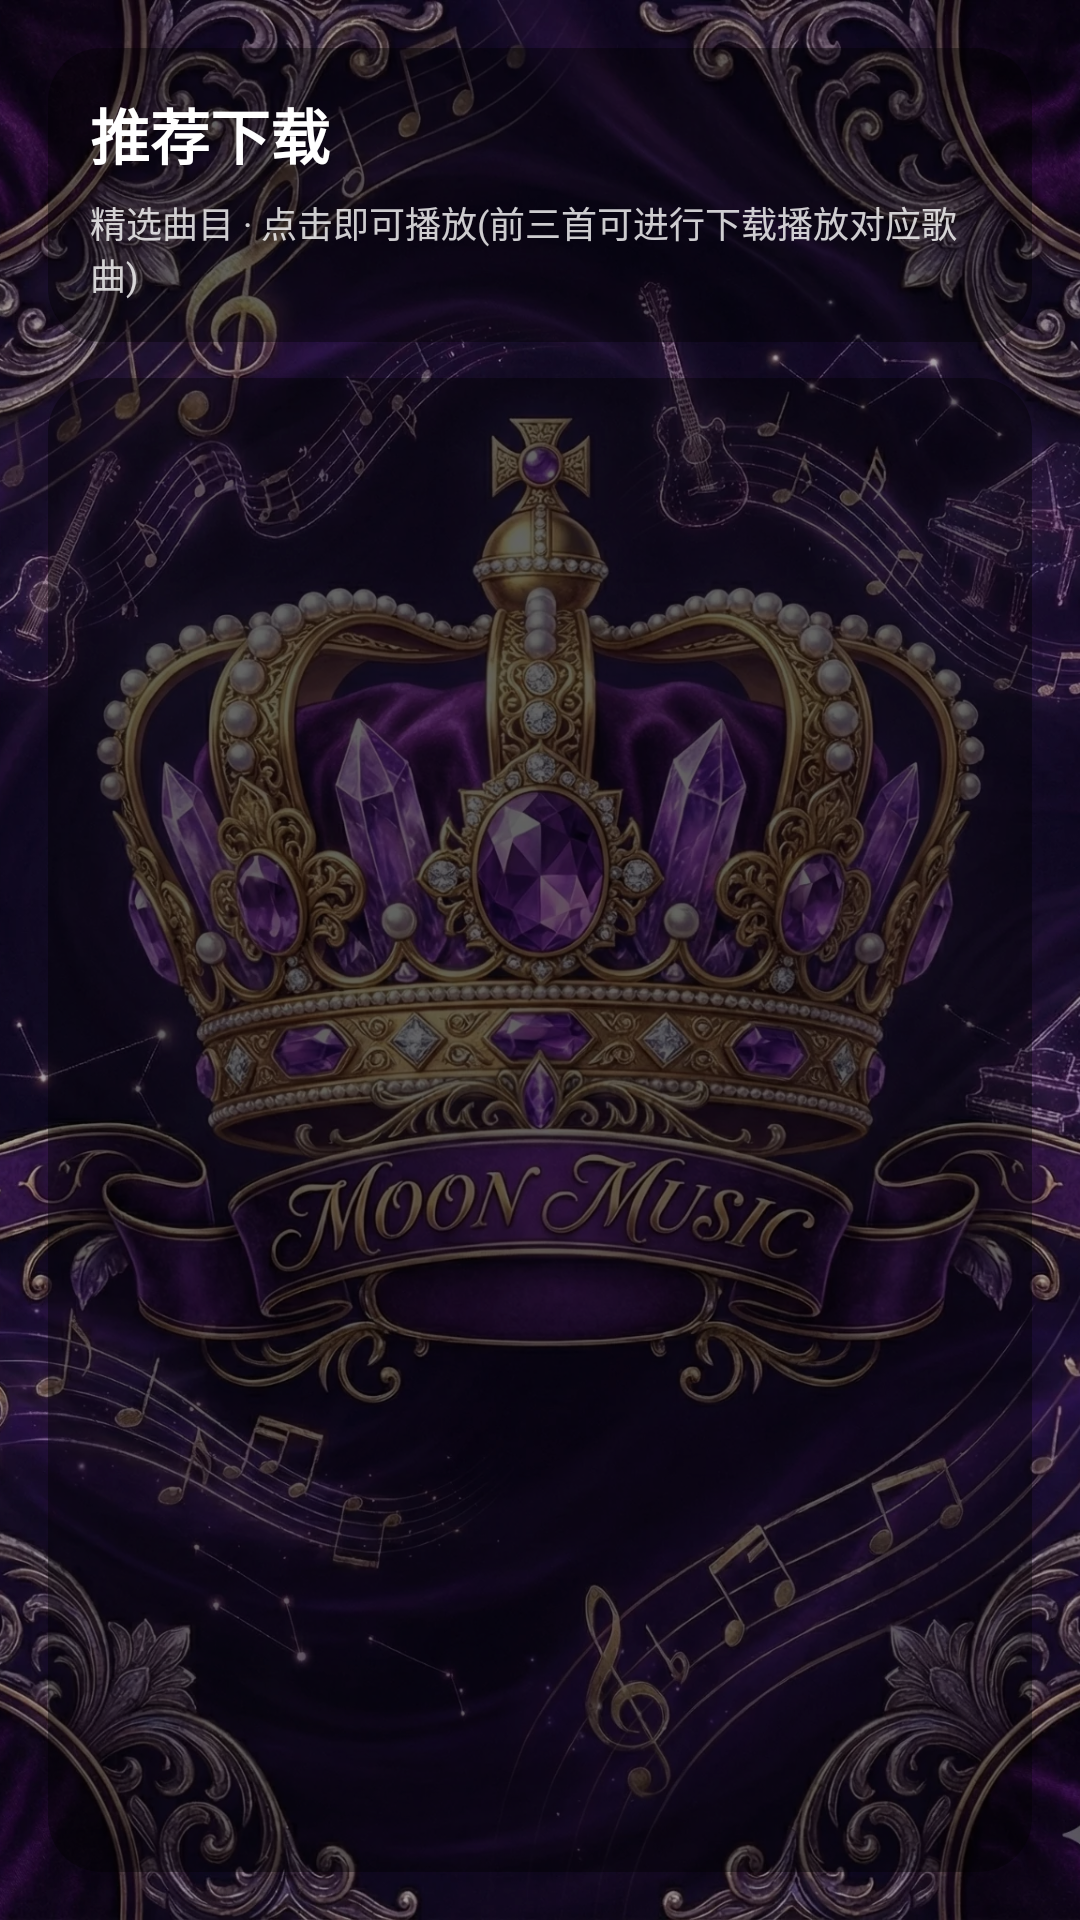

Produce the Android XML layout that renders to this screen, including the resource entries it uses.
<!-- AndroidManifest.xml: application theme Theme.MoonMusic -->
<!-- res/layout/fragment_home.xml -->
<?xml version="1.0" encoding="utf-8"?>
<androidx.constraintlayout.widget.ConstraintLayout
    xmlns:android="http://schemas.android.com/apk/res/android"
    xmlns:app="http://schemas.android.com/apk/res-auto"
    android:layout_width="match_parent"
    android:layout_height="match_parent">

    <ImageView
        android:id="@+id/iv_home_bg"
        android:layout_width="0dp"
        android:layout_height="0dp"
        android:src="@drawable/home_bg_moonmusic"
        android:scaleType="centerCrop"
        app:layout_constraintTop_toTopOf="parent"
        app:layout_constraintBottom_toBottomOf="parent"
        app:layout_constraintStart_toStartOf="parent"
        app:layout_constraintEnd_toEndOf="parent"/>

    
    <View
        android:id="@+id/v_home_dim"
        android:layout_width="0dp"
        android:layout_height="0dp"
        android:background="#59000000"
        app:layout_constraintTop_toTopOf="parent"
        app:layout_constraintBottom_toBottomOf="parent"
        app:layout_constraintStart_toStartOf="parent"
        app:layout_constraintEnd_toEndOf="parent"/>

    
    <LinearLayout
        android:id="@+id/ll_home_header"
        android:layout_width="0dp"
        android:layout_height="wrap_content"
        android:layout_marginStart="16dp"
        android:layout_marginEnd="16dp"
        android:layout_marginTop="16dp"
        android:background="@drawable/bg_card_dark"
        android:orientation="vertical"
        android:padding="14dp"
        app:layout_constraintTop_toTopOf="parent"
        app:layout_constraintStart_toStartOf="parent"
        app:layout_constraintEnd_toEndOf="parent">

        <TextView
            android:id="@+id/tv_title"
            android:layout_width="wrap_content"
            android:layout_height="wrap_content"
            android:text="推荐下载"
            android:textStyle="bold"
            android:textSize="20sp"
            android:textColor="@android:color/white"/>

        <TextView
            android:id="@+id/tv_sub"
            android:layout_width="wrap_content"
            android:layout_height="wrap_content"
            android:layout_marginTop="6dp"
            android:text="精选曲目 · 点击即可播放(前三首可进行下载播放对应歌曲)"
            android:textSize="12sp"
            android:textColor="#CCFFFFFF"/>

    </LinearLayout>

    
    <FrameLayout
        android:id="@+id/fl_home_list_container"
        android:layout_width="0dp"
        android:layout_height="0dp"
        android:layout_marginStart="16dp"
        android:layout_marginEnd="16dp"
        android:layout_marginTop="12dp"
        android:layout_marginBottom="16dp"
        android:background="@drawable/bg_card_dark"
        android:padding="10dp"
        app:layout_constraintTop_toBottomOf="@id/ll_home_header"
        app:layout_constraintBottom_toBottomOf="parent"
        app:layout_constraintStart_toStartOf="parent"
        app:layout_constraintEnd_toEndOf="parent">

        <ListView
            android:id="@+id/lv_download_songs"
            android:layout_width="match_parent"
            android:layout_height="match_parent"
            android:divider="@android:color/transparent"
            android:dividerHeight="10dp"
            android:scrollbars="none"/>

    </FrameLayout>

</androidx.constraintlayout.widget.ConstraintLayout>
<!-- resources referenced by this layout -->
<resources>
  <!-- drawable bg_card_dark (drawable) -->
  <shape xmlns:android="http://schemas.android.com/apk/res/android" android:shape="rectangle">
      <solid android:color="#66000000"/>
      <corners android:radius="18dp"/>
  </shape>
  <!-- drawable home_bg_moonmusic: webp bitmap (drawable-nodpi, 445480 bytes) -->
  <style name="Theme.MoonMusic" parent="Theme.MaterialComponents.DayNight.NoActionBar">
          
          <item name="colorPrimary">@color/moon_purple</item>
          
          <item name="colorPrimaryVariant">@color/moon_purple_dark</item>
          
          <item name="colorOnPrimary">@color/moon_white</item>
          
          <item name="colorSecondary">@color/moon_purple</item>
          
          <item name="android:statusBarColor">@android:color/transparent</item>
          
          <item name="android:navigationBarColor">@android:color/transparent</item>
          
          <item name="android:windowTranslucentStatus">true</item>
          
          <item name="android:windowTranslucentNavigation">true</item>
          
          <item name="android:windowBackground">@android:color/black</item>
          
          <item name="android:forceDarkAllowed" tools:targetApi="q">true</item>
      </style>
  <color name="moon_purple">#7B4BFF</color>
  <color name="moon_purple_dark">#5E35FF</color>
  <color name="moon_white">#FFFFFF</color>
</resources>
